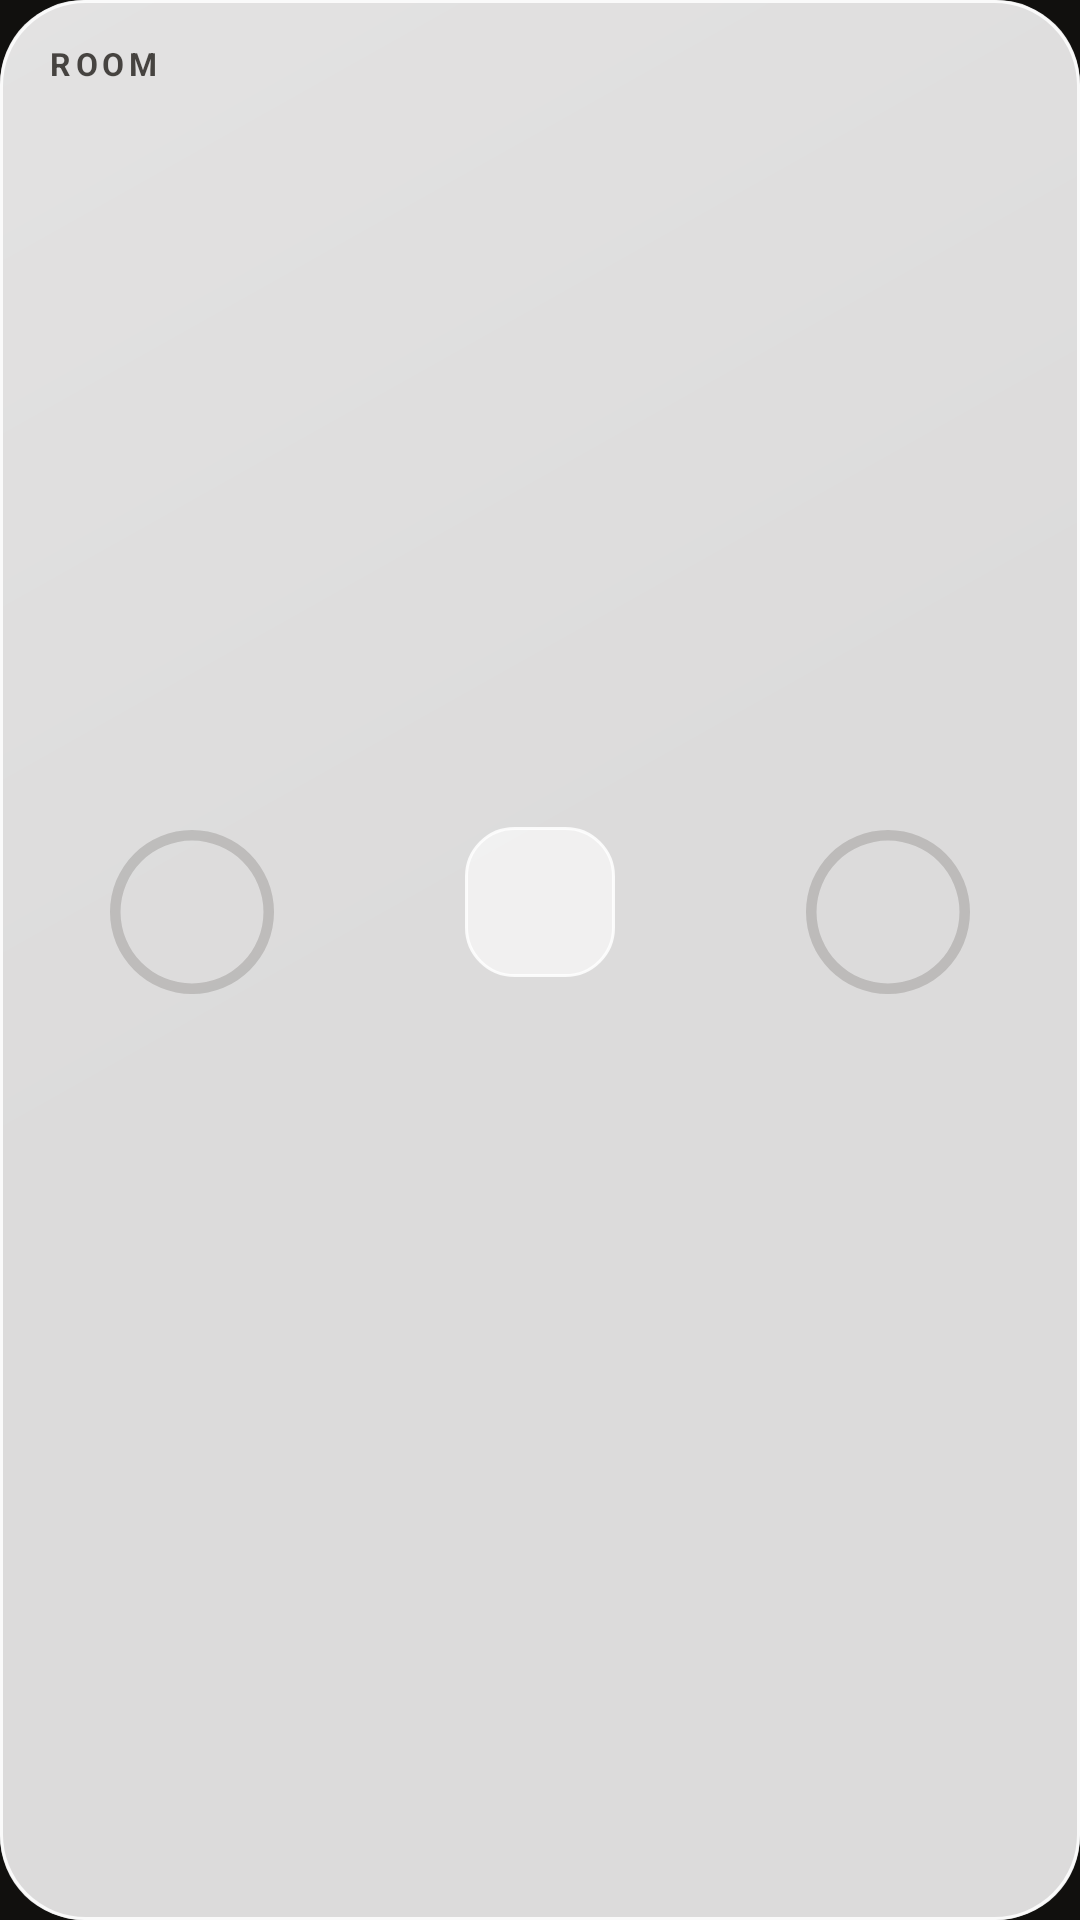

Android layout source for this screen:
<!-- AndroidManifest.xml: application theme AppTheme -->
<!-- res/layout/widget_room_duo.xml -->
<?xml version="1.0" encoding="utf-8"?>
<FrameLayout xmlns:android="http://schemas.android.com/apk/res/android"
    android:id="@+id/widget_root"
    android:layout_width="match_parent"
    android:layout_height="match_parent"
    android:background="@drawable/widget_bg">
    <ImageView android:id="@+id/room_canvas" android:layout_width="match_parent" android:layout_height="match_parent" android:scaleType="fitXY" />
    <RelativeLayout
        android:id="@+id/room_content"
        android:layout_width="match_parent"
        android:layout_height="match_parent"
        android:paddingStart="16dp"
        android:paddingTop="14dp"
        android:paddingEnd="16dp"
        android:paddingBottom="12dp">
        <TextView android:id="@+id/room_kicker" android:layout_width="wrap_content" android:layout_height="14dp" android:layout_alignParentStart="true" android:layout_alignParentTop="true" android:letterSpacing="0.14" android:text="ROOM" android:textColor="@color/widget_text2" android:textSize="10.5sp" android:textStyle="bold" />
        <TextView android:id="@+id/room_bar" android:layout_width="wrap_content" android:layout_height="14dp" android:layout_alignParentEnd="true" android:layout_alignParentTop="true" android:textColor="@color/widget_text3" android:textSize="10.5sp" android:textStyle="bold" />
        <TextView android:id="@+id/room_together" android:layout_width="wrap_content" android:layout_height="14dp" android:layout_alignParentBottom="true" android:layout_alignParentStart="true" android:textColor="@color/widget_text3" android:textSize="10.5sp" android:textStyle="bold" />
        <TextView android:id="@+id/room_hit" android:layout_width="wrap_content" android:layout_height="14dp" android:layout_alignParentBottom="true" android:layout_alignParentEnd="true" android:textColor="@color/widget_text3" android:textSize="10.5sp" android:textStyle="bold" />
        <LinearLayout
            android:id="@+id/room_slot0"
            android:layout_width="84dp"
            android:layout_height="wrap_content"
            android:layout_alignParentStart="true"
            android:layout_centerVertical="true"
            android:layout_marginStart="6dp"
            android:gravity="center_horizontal"
            android:orientation="vertical">
            <FrameLayout android:layout_width="56dp" android:layout_height="56dp">
                <ProgressBar android:id="@+id/room_ring0" style="?android:attr/progressBarStyleHorizontal" android:layout_width="match_parent" android:layout_height="match_parent" android:max="100" android:progressDrawable="@drawable/widget_ring" />
                <ImageView android:id="@+id/room_avatar0" android:layout_width="44dp" android:layout_height="44dp" android:layout_gravity="center" android:src="@drawable/widget_avatar" />
                <TextView android:id="@+id/room_initial0" android:layout_width="44dp" android:layout_height="44dp" android:layout_gravity="center" android:gravity="center" android:includeFontPadding="false" android:textColor="#FFFFFF" android:textSize="20sp" android:textStyle="bold" />
            </FrameLayout>
            <TextView android:id="@+id/room_member0" android:layout_width="wrap_content" android:layout_height="wrap_content" android:layout_marginTop="1dp" android:ellipsize="end" android:maxWidth="80dp" android:singleLine="true" android:textColor="@color/widget_text" android:textSize="12.5sp" android:textStyle="bold" />
            <Chronometer android:id="@+id/room_time0" android:layout_width="wrap_content" android:layout_height="wrap_content" android:singleLine="true" android:textColor="@color/widget_live" android:textSize="10sp" android:textStyle="bold" android:visibility="gone" />
            <TextView android:id="@+id/room_away0" android:layout_width="wrap_content" android:layout_height="wrap_content" android:singleLine="true" android:textColor="@color/widget_text3" android:textSize="10sp" android:textStyle="bold" />
        </LinearLayout>
        <LinearLayout
            android:id="@+id/room_slot1"
            android:layout_width="84dp"
            android:layout_height="wrap_content"
            android:layout_alignParentEnd="true"
            android:layout_centerVertical="true"
            android:layout_marginEnd="6dp"
            android:gravity="center_horizontal"
            android:orientation="vertical">
            <FrameLayout android:layout_width="56dp" android:layout_height="56dp">
                <ProgressBar android:id="@+id/room_ring1" style="?android:attr/progressBarStyleHorizontal" android:layout_width="match_parent" android:layout_height="match_parent" android:max="100" android:progressDrawable="@drawable/widget_ring" />
                <ImageView android:id="@+id/room_avatar1" android:layout_width="44dp" android:layout_height="44dp" android:layout_gravity="center" android:src="@drawable/widget_avatar" />
                <TextView android:id="@+id/room_initial1" android:layout_width="44dp" android:layout_height="44dp" android:layout_gravity="center" android:gravity="center" android:includeFontPadding="false" android:textColor="#FFFFFF" android:textSize="20sp" android:textStyle="bold" />
            </FrameLayout>
            <TextView android:id="@+id/room_member1" android:layout_width="wrap_content" android:layout_height="wrap_content" android:layout_marginTop="1dp" android:ellipsize="end" android:maxWidth="80dp" android:singleLine="true" android:textColor="@color/widget_text" android:textSize="12.5sp" android:textStyle="bold" />
            <Chronometer android:id="@+id/room_time1" android:layout_width="wrap_content" android:layout_height="wrap_content" android:singleLine="true" android:textColor="@color/widget_live" android:textSize="10sp" android:textStyle="bold" android:visibility="gone" />
            <TextView android:id="@+id/room_away1" android:layout_width="wrap_content" android:layout_height="wrap_content" android:singleLine="true" android:textColor="@color/widget_text3" android:textSize="10sp" android:textStyle="bold" />
        </LinearLayout>
        
        <LinearLayout
            android:layout_width="wrap_content"
            android:layout_height="wrap_content"
            android:layout_centerInParent="true"
            android:gravity="center_horizontal"
            android:orientation="vertical">
            <TextView android:id="@+id/room_icon" android:layout_width="50dp" android:layout_height="50dp" android:background="@drawable/widget_box_bg" android:gravity="center" android:includeFontPadding="false" android:textSize="24sp" />
            <TextView android:id="@+id/room_name" android:layout_width="wrap_content" android:layout_height="wrap_content" android:layout_marginTop="5dp" android:ellipsize="end" android:maxWidth="96dp" android:singleLine="true" android:textColor="@color/widget_text" android:textSize="14sp" android:textStyle="bold" />
            <TextView android:id="@+id/room_live" android:layout_width="wrap_content" android:layout_height="wrap_content" android:singleLine="true" android:textColor="@color/widget_live" android:textSize="10.5sp" android:textStyle="bold" />
        </LinearLayout>
    </RelativeLayout>
    
    <TextView android:id="@+id/room_message" android:layout_width="match_parent" android:layout_height="match_parent" android:visibility="gone" />
</FrameLayout>
<!-- resources referenced by this layout -->
<resources>
  <color name="widget_live">#17A04C</color>
  <color name="widget_text">#1A1612</color>
  <color name="widget_text2">#C71A1612</color>
  <color name="widget_text3">#941A1612</color>
  <!-- drawable widget_bg (drawable) -->
  <?xml version="1.0" encoding="utf-8"?>
  <layer-list xmlns:android="http://schemas.android.com/apk/res/android">
      <item>
          <shape android:shape="rectangle">
              <corners android:radius="28dp" />
              <solid android:color="@color/widget_glass" />
          </shape>
      </item>
      <item>
          <shape android:shape="rectangle">
              <corners android:radius="28dp" />
              <gradient android:angle="315" android:startColor="@color/widget_shine" android:centerColor="#00FFFFFF" android:endColor="#00FFFFFF" />
              <stroke android:width="1dp" android:color="@color/widget_edge" />
          </shape>
      </item>
  </layer-list>
  <!-- drawable widget_box_bg (drawable) -->
  <?xml version="1.0" encoding="utf-8"?>
  <shape xmlns:android="http://schemas.android.com/apk/res/android" android:shape="rectangle">
      <corners android:radius="16dp" />
      <solid android:color="@color/widget_glass_card" />
      <stroke android:width="1dp" android:color="@color/widget_edge" />
  </shape>
  <!-- drawable widget_ring (drawable) -->
  <?xml version="1.0" encoding="utf-8"?>
  <layer-list xmlns:android="http://schemas.android.com/apk/res/android">
      <item android:id="@android:id/background">
          <shape android:shape="ring" android:innerRadiusRatio="2.35" android:thicknessRatio="16" android:useLevel="false">
              <solid android:color="@color/widget_track" />
          </shape>
      </item>
      <item android:id="@android:id/progress">
          <rotate android:fromDegrees="270" android:toDegrees="270" android:pivotX="50%" android:pivotY="50%">
              <shape android:shape="ring" android:innerRadiusRatio="2.35" android:thicknessRatio="16" android:useLevel="true">
                  <solid android:color="@color/widget_accent" />
              </shape>
          </rotate>
      </item>
  </layer-list>
  <style name="AppTheme" parent="Theme.AppCompat.DayNight.NoActionBar">
          <item name="colorPrimary">#0A84FF</item>
          <item name="colorPrimaryDark">#000000</item>
          <item name="colorAccent">#0A84FF</item>
          <item name="android:windowActionBar">false</item>
          <item name="android:windowNoTitle">true</item>
          <item name="android:windowBackground">#000000</item>
          <item name="android:colorBackground">#000000</item>
          <item name="android:textColorPrimary">#FFFFFF</item>
          <item name="android:textColorSecondary">#A1A1A6</item>
          <item name="android:windowIsTranslucent">false</item>
          <item name="android:statusBarColor">#000000</item>
          <item name="android:navigationBarColor">#000000</item>
          <item name="android:windowLightStatusBar">false</item>
          <item name="android:windowLightNavigationBar">false</item>
      </style>
  <color name="widget_glass">#D9FFFFFF</color>
  <color name="widget_shine">#33FFFFFF</color>
  <color name="widget_edge">#D9FFFFFF</color>
  <color name="widget_glass_card">#99FFFFFF</color>
  <color name="widget_track">#291A1612</color>
  <color name="widget_accent">#8C6A3A</color>
</resources>
